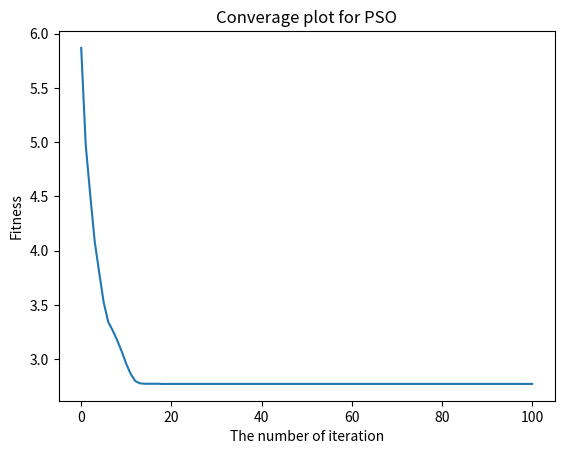

Write Python code to recreate this figure.
import random as rand
import numpy as np
import matplotlib.pyplot as plt

class PSO():

    def __init__(self, D, c1, c2, w, iter_):
        self.iter_ = iter_ 
        self.D = D
        self.c1 = c1
        self.c2 = c2
        self.w = w

    def function(self, x_arr):
        cal_x_arr = x_arr * np.pi/180
        x_arr_sin = np.sin(cal_x_arr) 
        return round(sum(abs(x_arr * x_arr_sin + (0.1 * x_arr))), 4)

    def initial_arr(self):
        x_list = [round(rand.uniform(-10, 10), 4) for i in range(self.D)]
        return x_list
    

pso = PSO(20, 1.5, 1, 1, 100)
p_size = 10
initial_list = []
vel_list = [round(rand.uniform(-0.5, 0.5), 4) for i in range(p_size)]
for i in range(p_size):
    x_arr = pso.initial_arr()
    initial_list.append(x_arr)


#產生初始解(p_size x D) <- (3 x 5)
initial_arr = np.array(initial_list) 
p_best_x_arr = initial_arr # 因為是第一次所以先將原始的初始解放入
p_best_fit = [pso.function(x) for x in initial_arr] # 用來存放所有人的fit值
g_best_x_arr = initial_arr[p_best_fit.index(min(p_best_fit))] # 這p_size個裡面最棒的array(1 x D)
g_best_fit =  pso.function(initial_arr[p_best_fit.index(min(p_best_fit))]) # 這群人最小的值
iter_g_best_fit = [] # 用來存放每次迭代的最好值

# Tweak

while pso.iter_ >= 0:
    for v, x_index, x_value in zip(vel_list, range(len(p_best_x_arr)), p_best_x_arr):
        r1 = rand.random()
        r2 = rand.random()
        # 產生新值
        new_v = (pso.w * v) + (pso.c1 * r1 * (p_best_x_arr[x_index] - x_value)) + (pso.c2 * r2 * (g_best_x_arr - x_value))
        new_x = x_value + new_v

        # 用來確認是否新產生的值有超過範圍
        for index, value in enumerate(new_x): 
            if value < -10:
                new_x[index] = -10
            elif value > 10:
                new_x[index] = 10
            else:
                pass 
        # 如果新產出的值計算出的適應值比原本位置得適應值還要小，則取代
        if pso.function(new_x) < p_best_fit[x_index]: 
            p_best_fit[x_index] = pso.function(new_x)
            p_best_x_arr[x_index] = new_x
    
    temp_g_best = pso.function(initial_arr[p_best_fit.index(min(p_best_fit))])
    if temp_g_best < g_best_fit:
        g_best_x_arr = initial_arr[p_best_fit.index(min(p_best_fit))]
        g_best_fit = temp_g_best
    iter_g_best_fit.append(g_best_fit)
    pso.iter_ -= 1

# 繪製圖表
plt.plot(iter_g_best_fit)
plt.xlabel('The number of iteration')
plt.ylabel('Fitness')
plt.title('Converage plot for PSO')
plt.show()
print(f'Global minimum:{g_best_fit}, 矩陣值為:{g_best_x_arr}')
